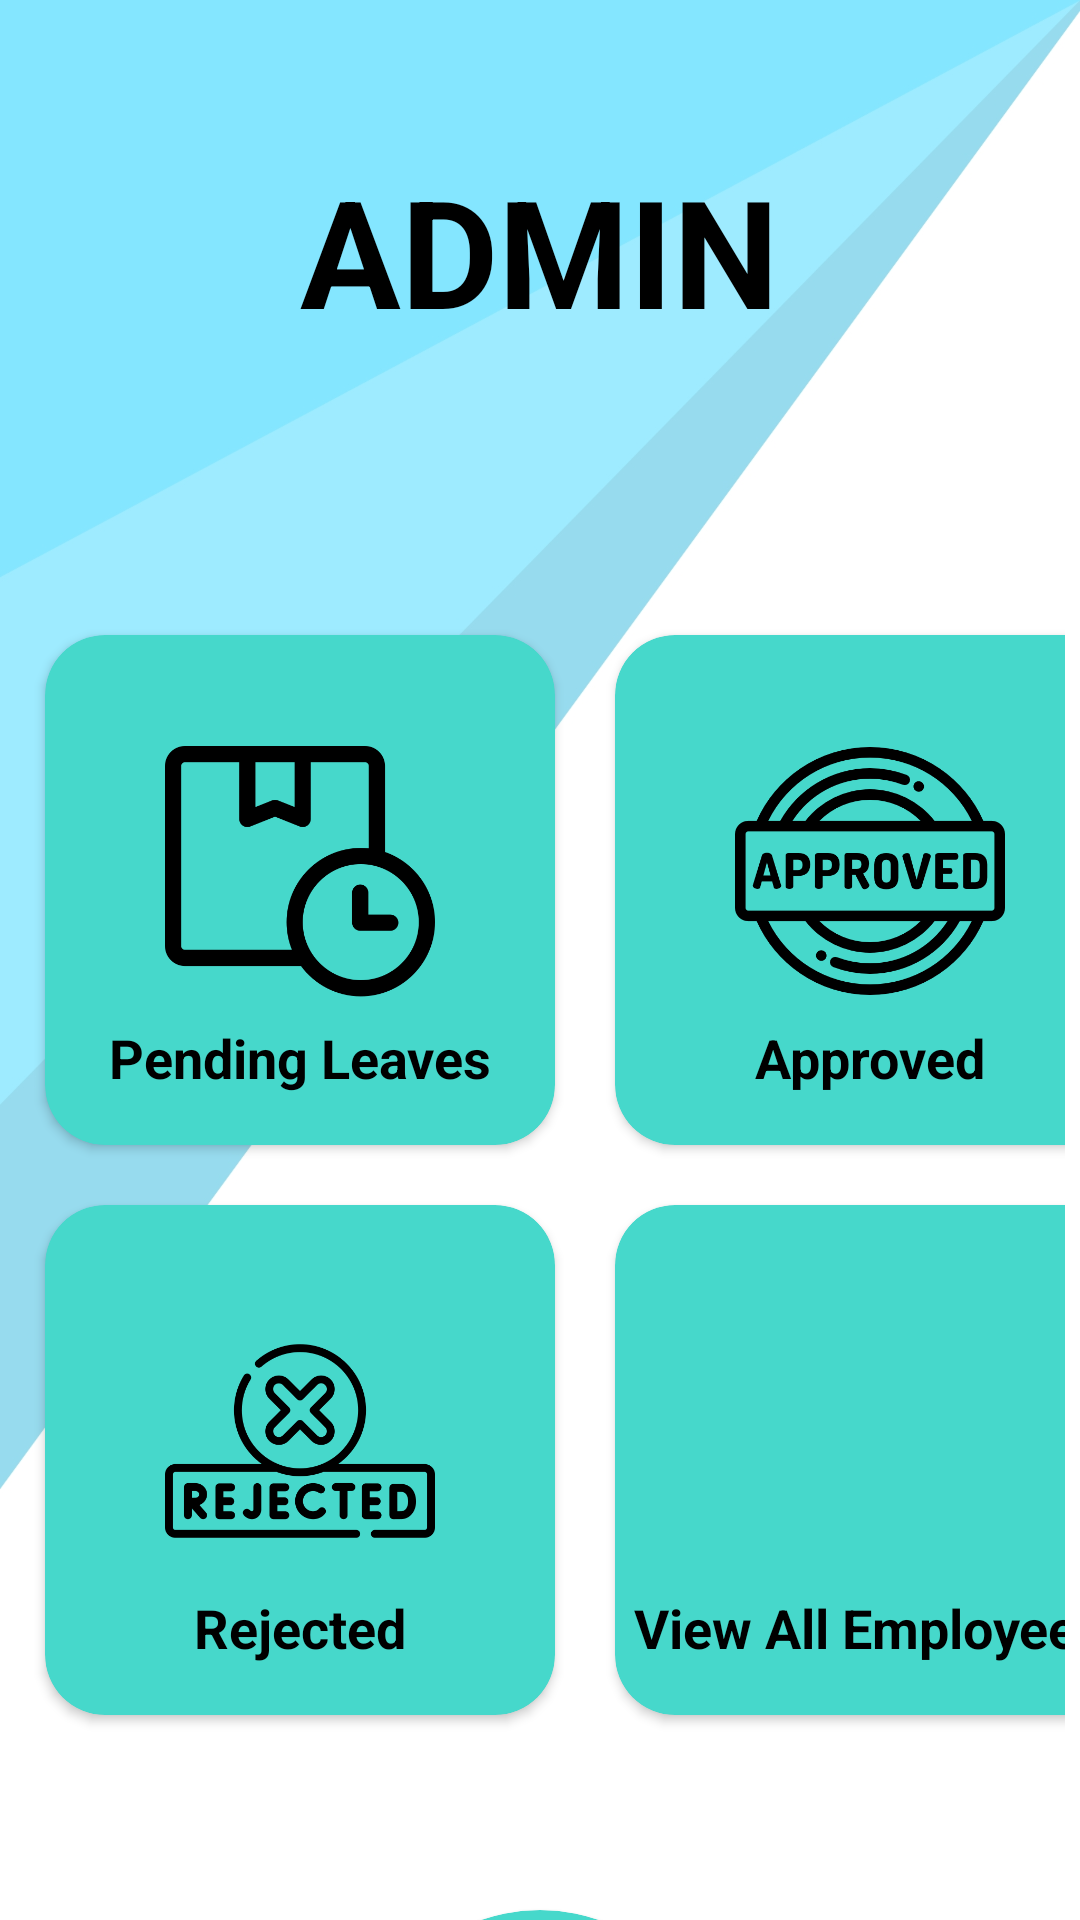

This screen was rendered from an Android layout file. Write that file and the resources it references.
<!-- AndroidManifest.xml: application theme Theme.EleaveApplication -->
<!-- res/layout/activity_admin_dashboard.xml -->
<?xml version="1.0" encoding="utf-8"?>
<androidx.constraintlayout.widget.ConstraintLayout xmlns:android="http://schemas.android.com/apk/res/android"
    xmlns:app="http://schemas.android.com/apk/res-auto"
    xmlns:tools="http://schemas.android.com/tools"
    android:layout_width="match_parent"
    android:layout_height="match_parent"
    android:background="@drawable/bg"
    tools:context=".Admin.Admin_dashboard">

    <LinearLayout
        android:layout_width="match_parent"
        android:layout_height="match_parent"
        android:orientation="vertical">
        <TextView
            android:layout_width="wrap_content"
            android:layout_height="wrap_content"
            android:text="ADMIN"
            android:textSize="50sp"
            android:layout_gravity="center"
            android:textStyle="bold"
            android:textColor="@color/black"
            android:layout_marginTop="50sp"

            android:layout_marginBottom="80sp"/>

        <GridLayout
            android:layout_width="wrap_content"
            android:layout_height="wrap_content"
            android:rowCount="2"
            android:columnCount="2"
            android:layout_margin="5dp"
            android:alignmentMode="alignMargins"
            android:layout_gravity="center_horizontal"
            android:columnOrderPreserved="false">

            <androidx.cardview.widget.CardView
                android:id="@+id/adminpending"
                android:foreground="?android:attr/selectableItemBackground"
                android:clickable="true"
                android:layout_width="170dp"
                android:layout_height="170dp"
                android:elevation="10sp"
                app:cardCornerRadius="20sp"
                app:cardBackgroundColor="@color/card"
                android:layout_margin="10dp">

                <LinearLayout
                    android:layout_width="match_parent"
                    android:layout_height="match_parent"
                    android:orientation="vertical"
                    android:gravity="center">

                    <ImageView
                        android:layout_width="100sp"
                        android:layout_height="100sp"
                        android:src="@drawable/pending"
                        android:padding="5dp"
                        android:layout_marginTop="12dp"/>

                    <TextView
                        android:layout_width="wrap_content"
                        android:layout_height="wrap_content"
                        android:text="Pending Leaves"
                        android:textStyle="bold"
                        android:textSize="18sp"
                        android:textColor="@color/black" />

                </LinearLayout>
            </androidx.cardview.widget.CardView>
            <androidx.cardview.widget.CardView
                android:id="@+id/adminapproved"
                android:foreground="?android:attr/selectableItemBackground"
                android:clickable="true"
                android:layout_width="170dp"
                android:layout_height="170dp"
                android:elevation="10sp"
                app:cardCornerRadius="20sp"
                app:cardBackgroundColor="@color/card"
                android:layout_margin="10dp">

                <LinearLayout
                    android:layout_width="match_parent"
                    android:layout_height="match_parent"
                    android:orientation="vertical"
                    android:gravity="center">

                    <ImageView
                        android:layout_width="100sp"
                        android:layout_height="100sp"
                        android:src="@drawable/approved"
                        android:padding="5dp"
                        android:layout_marginTop="12dp"/>

                    <TextView
                        android:layout_width="wrap_content"
                        android:layout_height="wrap_content"
                        android:text="Approved"
                        android:textStyle="bold"
                        android:textSize="18sp"
                        android:textColor="@color/black" />
                </LinearLayout>
            </androidx.cardview.widget.CardView>
            <androidx.cardview.widget.CardView
                android:id="@+id/adminrejected"
                android:foreground="?android:attr/selectableItemBackground"
                android:clickable="true"
                android:layout_width="170dp"
                android:layout_height="170dp"
                android:elevation="10sp"
                app:cardCornerRadius="20sp"
                app:cardBackgroundColor="@color/card"
                android:layout_margin="10dp">

                <LinearLayout
                    android:layout_width="match_parent"
                    android:layout_height="match_parent"
                    android:orientation="vertical"
                    android:gravity="center">

                    <ImageView
                        android:layout_width="100sp"
                        android:layout_height="100sp"
                        android:src="@drawable/rejected"
                        android:padding="5dp"
                        android:layout_marginTop="12dp"/>

                    <TextView
                        android:layout_width="wrap_content"
                        android:layout_height="wrap_content"
                        android:text="Rejected"
                        android:textStyle="bold"
                        android:textSize="18sp"
                        android:textColor="@color/black" />

                </LinearLayout>
            </androidx.cardview.widget.CardView>
            <androidx.cardview.widget.CardView
                android:id="@+id/admin_allemployee"
                android:foreground="?android:attr/selectableItemBackground"
                android:clickable="true"
                android:layout_width="170dp"
                android:layout_height="170dp"
                android:elevation="10sp"
                app:cardCornerRadius="20sp"
                app:cardBackgroundColor="@color/card"
                android:layout_margin="10dp">

                <LinearLayout
                    android:layout_width="match_parent"
                    android:layout_height="match_parent"
                    android:orientation="vertical"
                    android:gravity="center">

                    <ImageView
                        android:layout_width="100sp"
                        android:layout_height="100sp"
                        android:src="@drawable/employee"
                        android:padding="5dp"
                        android:layout_marginTop="12dp"/>

                    <TextView
                        android:layout_width="wrap_content"
                        android:layout_height="wrap_content"
                        android:text="View All Employees"
                        android:textStyle="bold"
                        android:textSize="18sp"
                        android:textColor="@color/black" />
                </LinearLayout>
            </androidx.cardview.widget.CardView>

        </GridLayout>
        <androidx.cardview.widget.CardView
            android:id="@+id/logout"
            android:layout_marginTop="50sp"
            android:layout_width="120sp"
            android:layout_gravity="center_horizontal"
            android:layout_height="120sp"
            android:textSize="30sp"
            android:elevation="20sp"
            app:cardCornerRadius="500sp"
            android:textColor="@color/black"
            android:backgroundTint="@color/card">
            <LinearLayout
                android:layout_width="match_parent"
                android:layout_height="match_parent"
                android:orientation="vertical">
                <ImageView
                    android:layout_width="wrap_content"
                    android:layout_height="wrap_content"
                    android:src="@drawable/exit"
                    android:padding="30sp"/>
                <TextView
                    android:layout_width="wrap_content"
                    android:layout_height="wrap_content"
                    android:text="Logout"/>
            </LinearLayout>
        </androidx.cardview.widget.CardView>
        <TextView
            android:layout_width="wrap_content"
            android:layout_gravity="center_horizontal"
            android:textSize="30sp"
            android:textColor="@color/black"
            android:layout_height="wrap_content"
            android:textStyle="bold"
            android:text="Log out"/>
    </LinearLayout>

</androidx.constraintlayout.widget.ConstraintLayout>
<!-- resources referenced by this layout -->
<resources>
  <color name="black">#FF000000</color>
  <color name="card">#46D8CB</color>
  <!-- drawable approved: png bitmap (drawable, 28665 bytes) -->
  <!-- drawable bg: jpg bitmap (drawable, 94640 bytes) -->
  <!-- drawable pending: png bitmap (drawable-hdpi, 11535 bytes) -->
  <!-- drawable rejected: png bitmap (drawable, 16494 bytes) -->
  <style name="Theme.EleaveApplication" parent="Theme.MaterialComponents.DayNight.DarkActionBar">
  
          <item name="colorPrimary">@color/purple_500</item>
          <item name="colorPrimaryVariant">@color/purple_700</item>
          <item name="colorOnPrimary">@color/white</item>
          
          <item name="colorSecondary">@color/teal_200</item>
          <item name="colorSecondaryVariant">@color/teal_700</item>
          <item name="colorOnSecondary">@color/black</item>
          
          
      </style>
  <color name="purple_500">#FF6200EE</color>
  <color name="purple_700">#FF3700B3</color>
  <color name="white">#FFFFFFFF</color>
  <color name="teal_200">#FF03DAC5</color>
  <color name="teal_700">#FF018786</color>
</resources>
